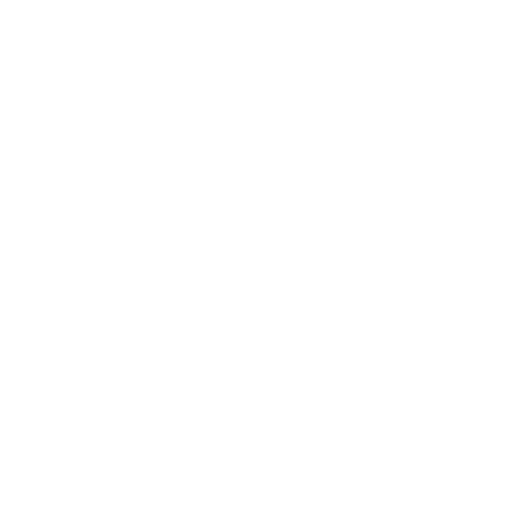
t = 0.00 s
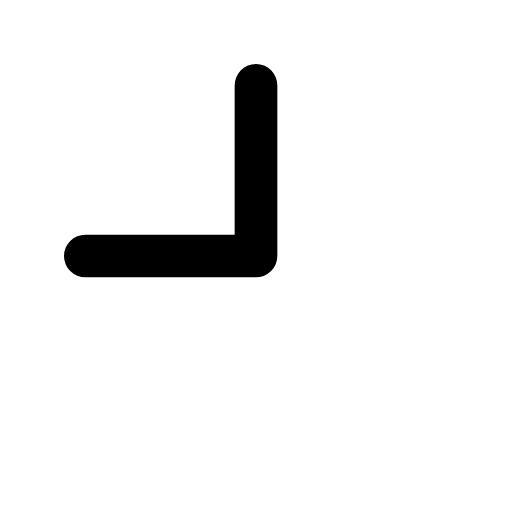
t = 0.18 s
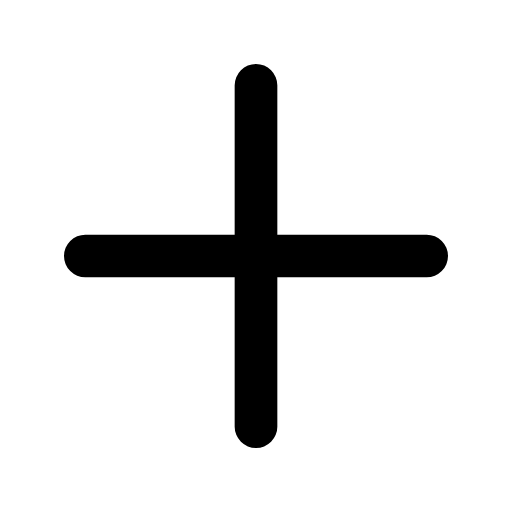
t = 0.35 s
t = 0.53 s: frame unchanged from t = 0.35 s, image omitted
t = 0.70 s: frame unchanged from t = 0.35 s, image omitted

The animated SVG that drew these frames (rendered in a browser with its animation timeline set to each time). Animation: 1 SMIL element (animate=1); one cycle of 0.70 s.

<?xml version="1.0" encoding="utf-8"?>
<svg width="800px" height="800px" viewBox="0 0 24 24" fill="none" xmlns="http://www.w3.org/2000/svg">
  <path d="M4 12H20M12 4V20"
    fill="none"
    stroke="#000000"
    stroke-width="2"
    stroke-linecap="round"
    stroke-linejoin="round"
    stroke-dasharray="32"
    stroke-dashoffset="32">
    <animate fill="freeze" attributeName="stroke-dashoffset" begin="0.00s" dur="0.70s" to="0" />
  </path>
</svg>
